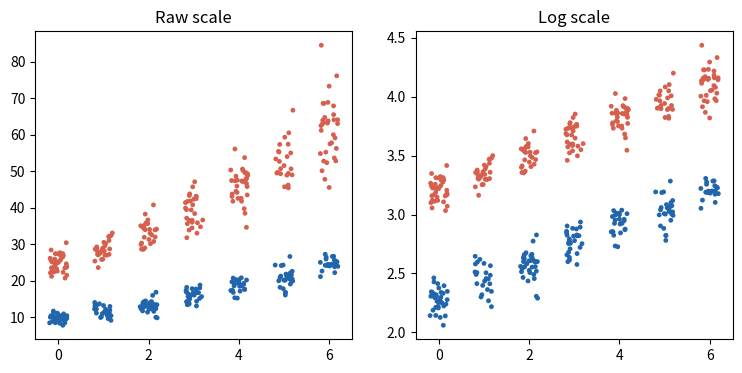

Write the Python code that produced this figure.
# The Speed Racer Principle: an interaction on one scale vanishes on another.
import numpy as np
import matplotlib.pyplot as plt

growth = 0.15  # common growth rate per period
ratio = 2.5    # group A starts this many times higher
rng = np.random.default_rng(53)

t = rng.integers(0, 7, 400)
a = rng.binomial(1, 0.5, 400)
y = 10 * np.where(a == 1, ratio, 1) * np.exp(growth * t
                                             + rng.normal(0, 0.1, 400))
X = np.column_stack([np.ones(400), t, a, t * a])


def interaction(v):  # coefficient and se of time x group
    beta, *_ = np.linalg.lstsq(X, v, rcond=None)
    s2 = np.sum((v - X @ beta) ** 2) / (400 - 4)
    return beta[3], np.sqrt(s2 * np.linalg.inv(X.T @ X)[3, 3])


print("Interaction (time x group), estimate and se:")
print("raw scale {:.2f} ({:.2f}), ".format(*interaction(y))
      + "log scale {:.3f} ({:.3f})".format(*interaction(np.log(y))))

cols = np.where(a == 1, "#d6604d", "#2166ac")
jit = t + rng.uniform(-0.2, 0.2, 400)
fig, ax = plt.subplots(1, 2, figsize=(9, 4))
ax[0].scatter(jit, y, s=6, c=cols)
ax[0].set_title("Raw scale")
ax[1].scatter(jit, np.log(y), s=6, c=cols)
ax[1].set_title("Log scale")
plt.show()
